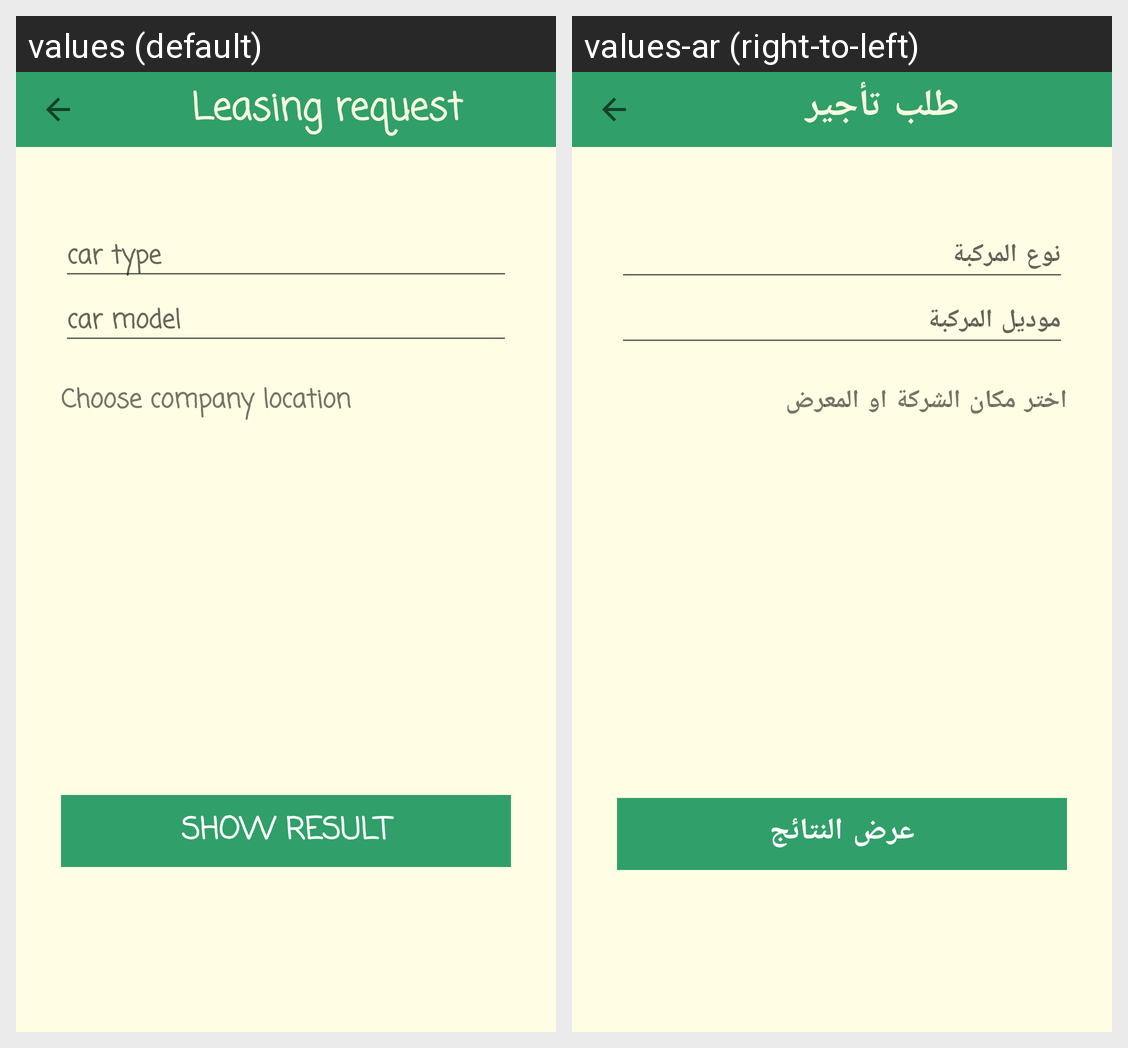

The Android screen above is rendered under two locales of the same app. Produce the string resources it draws, with the default and per-locale values.
Android screen res/layout/activity_leasing_customer.xml rendered under 2 locales, left to right: values (default), values-ar (right-to-left). Device: Nexus 5 (rendered at 1080×1920; each locale shown at half size, 540×960, under a caption strip naming it); theme AppTheme.
Strings drawn on this screen, with the default value and each locale's value (text and hints the layout hard-codes, and strings that could not be matched under every locale, appear in the picture but are not listed):

Leasing_request
  values: Leasing request
  values-ar: طلب تأجير

car_type
  values: car type
  values-ar: نوع المركبة

car_model
  values: car model
  values-ar: موديل المركبة

choose_location
  values: Choose company location
  values-ar: اختر مكان الشركة او المعرض

show_result
  values: show result
  values-ar: عرض النتائج
